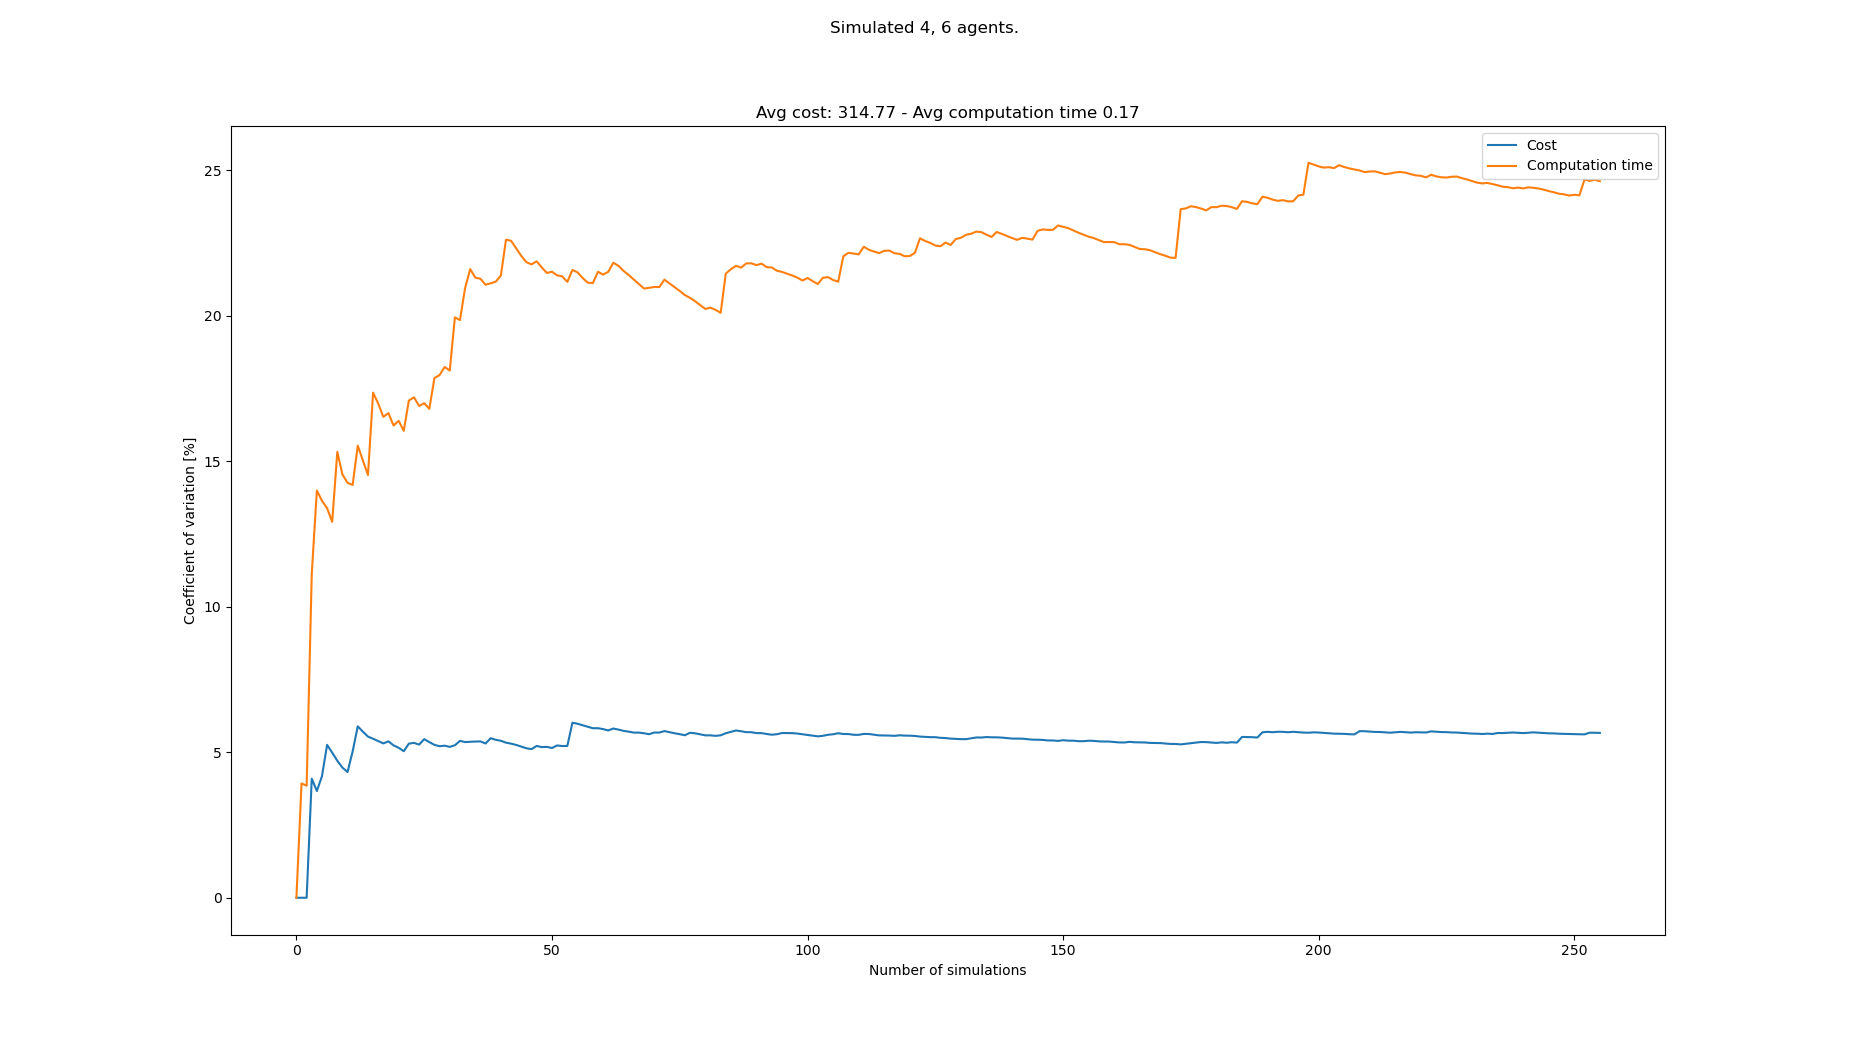

Values plotted in this chart, from the file beside it:
starts, goals, Cost, Cost_var, Cost_mean, Cost_std, Computation time, Computation time_var, Computation time_mean, Computation time_std
[(2, 0), (4, 0), (6, 0), (8, 0), (3, 21)…, [(5, 21), (1, 21), (3, 21), (8, 21), (2,…, 310, 0.0, 310.0, 0.0, 0.1414, 0.0, 0.1414, 0.0
[(6, 0), (0, 0), (4, 0), (8, 0), (4, 21)…, [(7, 21), (2, 21), (1, 21), (5, 21), (8,…, 310, 0.0, 310.0, 0.0, 0.1307, 3.927, 0.136, 0.005342
[(2, 0), (3, 0), (0, 0), (8, 0), (6, 21)…, [(7, 21), (1, 21), (8, 21), (4, 21), (2,…, 310, 0.0, 310.0, 0.0, 0.1425, 3.849, 0.1382, 0.005319
[(3, 0), (0, 0), (2, 0), (6, 0), (1, 21)…, [(3, 21), (7, 21), (4, 21), (1, 21), (5,…, 340, 4.091, 317.5, 12.99, 0.1745, 11.12, 0.1473, 0.01638
[(1, 0), (8, 0), (4, 0), (5, 0), (6, 21)…, [(4, 21), (8, 21), (7, 21), (6, 21), (2,…, 320, 3.667, 318.0, 11.66, 0.1874, 13.99, 0.1553, 0.02173
[(2, 0), (6, 0), (8, 0), (3, 0), (0, 21)…, [(1, 21), (5, 21), (8, 21), (0, 21), (1,…, 340, 4.177, 321.7, 13.44, 0.1385, 13.64, 0.1525, 0.02079
[(8, 0), (0, 0), (1, 0), (5, 0), (4, 21)…, [(0, 21), (5, 21), (6, 21), (4, 21), (4,…, 290, 5.253, 317.1, 16.66, 0.136, 13.39, 0.1501, 0.0201
[(2, 0), (3, 0), (7, 0), (4, 0), (7, 21)…, [(8, 21), (1, 21), (0, 21), (2, 21), (7,…, 310, 4.984, 316.2, 15.76, 0.1383, 12.92, 0.1487, 0.0192
[(1, 0), (5, 0), (7, 0), (8, 0), (1, 21)…, [(4, 21), (0, 21), (8, 21), (3, 21), (8,…, 320, 4.708, 316.7, 14.91, 0.1968, 15.32, 0.154, 0.02359
[(8, 0), (7, 0), (6, 0), (0, 0), (0, 21)…, [(1, 21), (6, 21), (2, 21), (4, 21), (5,…, 320, 4.472, 317.0, 14.18, 0.1532, 14.54, 0.1539, 0.02238
[(4, 0), (0, 0), (6, 0), (3, 0), (0, 21)…, [(5, 21), (7, 21), (6, 21), (4, 21), (2,…, 310, 4.32, 316.4, 13.67, 0.1754, 14.26, 0.1559, 0.02222
[(5, 0), (1, 0), (6, 0), (0, 0), (8, 21)…, [(2, 21), (8, 21), (6, 21), (1, 21), (0,…, 350, 5.029, 319.2, 16.05, 0.1813, 14.18, 0.158, 0.02241
[(3, 0), (5, 0), (4, 0), (7, 0), (2, 21)…, [(1, 21), (0, 21), (2, 21), (5, 21), (7,…, 280, 5.89, 316.2, 18.62, 0.1177, 15.53, 0.1549, 0.02406
[(8, 0), (5, 0), (4, 0), (7, 0), (7, 21)…, [(2, 21), (5, 21), (1, 21), (0, 21), (1,…, 310, 5.706, 315.7, 18.01, 0.1497, 15.03, 0.1545, 0.02322
[(5, 0), (3, 0), (4, 0), (1, 0), (5, 21)…, [(6, 21), (5, 21), (1, 21), (0, 21), (2,…, 310, 5.537, 315.3, 17.46, 0.1621, 14.52, 0.155, 0.02251
[(1, 0), (7, 0), (5, 0), (3, 0), (4, 21)…, [(1, 21), (2, 21), (4, 21), (7, 21), (4,…, 330, 5.463, 316.2, 17.28, 0.2254, 17.35, 0.1594, 0.02767
[(8, 0), (6, 0), (4, 0), (7, 0), (3, 21)…, [(7, 21), (2, 21), (3, 21), (1, 21), (3,…, 330, 5.384, 317.1, 17.07, 0.1485, 16.98, 0.1588, 0.02696
[(7, 0), (4, 0), (8, 0), (3, 0), (0, 21)…, [(7, 21), (8, 21), (1, 21), (3, 21), (2,…, 330, 5.303, 317.8, 16.85, 0.1708, 16.52, 0.1595, 0.02635
[(5, 0), (2, 0), (0, 0), (7, 0), (3, 21)…, [(6, 21), (8, 21), (0, 21), (3, 21), (0,…, 340, 5.373, 318.9, 17.14, 0.1953, 16.65, 0.1613, 0.02686
[(3, 0), (8, 0), (1, 0), (5, 0), (0, 21)…, [(7, 21), (4, 21), (3, 21), (6, 21), (8,…, 320, 5.236, 319.0, 16.7, 0.1622, 16.23, 0.1614, 0.02619
[(3, 0), (4, 0), (7, 0), (1, 0), (8, 21)…, [(2, 21), (3, 21), (8, 21), (6, 21), (5,…, 330, 5.154, 319.5, 16.47, 0.1982, 16.39, 0.1631, 0.02673
[(3, 0), (7, 0), (5, 0), (4, 0), (6, 21)…, [(4, 21), (2, 21), (8, 21), (5, 21), (1,…, 320, 5.035, 319.5, 16.09, 0.1584, 16.04, 0.1629, 0.02614
[(8, 0), (2, 0), (6, 0), (5, 0), (0, 21)…, [(2, 21), (8, 21), (0, 21), (3, 21), (0,…, 290, 5.294, 318.3, 16.85, 0.1136, 17.08, 0.1608, 0.02747
[(3, 0), (6, 0), (4, 0), (7, 0), (1, 21)…, [(6, 21), (0, 21), (2, 21), (7, 21), (2,…, 300, 5.321, 317.5, 16.89, 0.1332, 17.19, 0.1596, 0.02745
[(3, 0), (8, 0), (0, 0), (2, 0), (8, 21)…, [(4, 21), (7, 21), (5, 21), (8, 21), (3,…, 330, 5.262, 318.0, 16.73, 0.1528, 16.9, 0.1594, 0.02693
[(1, 0), (7, 0), (4, 0), (8, 0), (5, 21)…, [(1, 21), (2, 21), (3, 21), (4, 21), (4,…, 290, 5.449, 316.9, 17.27, 0.1325, 16.99, 0.1583, 0.0269
[(8, 0), (5, 0), (7, 0), (4, 0), (0, 21)…, [(8, 21), (0, 21), (1, 21), (7, 21), (6,…, 320, 5.348, 317, 16.96, 0.1453, 16.8, 0.1578, 0.02651
[(6, 0), (8, 0), (1, 0), (0, 0), (8, 21)…, [(5, 21), (1, 21), (2, 21), (4, 21), (8,…, 320, 5.253, 317.1, 16.66, 0.1047, 17.85, 0.1559, 0.02784
[(5, 0), (1, 0), (6, 0), (3, 0), (1, 21)…, [(6, 21), (2, 21), (1, 21), (7, 21), (6,…, 330, 5.207, 317.6, 16.54, 0.1943, 17.96, 0.1573, 0.02824
[(3, 0), (7, 0), (8, 0), (4, 0), (8, 21)…, [(2, 21), (8, 21), (3, 21), (6, 21), (5,…, 300, 5.225, 317.0, 16.56, 0.1223, 18.24, 0.1561, 0.02847
[(2, 0), (8, 0), (0, 0), (4, 0), (8, 21)…, [(2, 21), (4, 21), (5, 21), (7, 21), (5,…, 330, 5.184, 317.4, 16.45, 0.1841, 18.11, 0.157, 0.02844
[(4, 0), (1, 0), (5, 0), (8, 0), (5, 21)…, [(5, 21), (1, 21), (0, 21), (8, 21), (6,…, 340, 5.239, 318.1, 16.67, 0.2444, 19.94, 0.1597, 0.03185
[(6, 0), (0, 0), (2, 0), (4, 0), (2, 21)…, [(4, 21), (5, 21), (3, 21), (1, 21), (1,…, 290, 5.391, 317.3, 17.1, 0.1384, 19.85, 0.1591, 0.03158
[(5, 0), (1, 0), (8, 0), (3, 0), (6, 21)…, [(0, 21), (3, 21), (5, 21), (4, 21), (7,…, 330, 5.348, 317.6, 16.99, 0.2375, 20.95, 0.1614, 0.03381
[(2, 0), (1, 0), (6, 0), (7, 0), (1, 21)…, [(2, 21), (6, 21), (8, 21), (7, 21), (6,…, 300, 5.36, 317.1, 17, 0.2311, 21.6, 0.1634, 0.03529
[(7, 0), (6, 0), (0, 0), (2, 0), (8, 21)…, [(2, 21), (6, 21), (5, 21), (1, 21), (5,…, 300, 5.367, 316.7, 17, 0.1613, 21.31, 0.1633, 0.0348
[(7, 0), (8, 0), (1, 0), (5, 0), (3, 21)…, [(7, 21), (2, 21), (8, 21), (5, 21), (7,…, 300, 5.37, 316.2, 16.98, 0.1371, 21.27, 0.1626, 0.03459
[(3, 0), (5, 0), (2, 0), (7, 0), (4, 21)…, [(1, 21), (2, 21), (4, 21), (7, 21), (8,…, 320, 5.301, 316.3, 16.77, 0.1896, 21.06, 0.1633, 0.0344
[(1, 0), (5, 0), (3, 0), (2, 0), (8, 21)…, [(1, 21), (4, 21), (8, 21), (7, 21), (2,…, 350, 5.482, 317.2, 17.39, 0.2095, 21.11, 0.1645, 0.03473
[(2, 0), (3, 0), (7, 0), (8, 0), (1, 21)…, [(7, 21), (3, 21), (6, 21), (8, 21), (2,…, 310, 5.427, 317.0, 17.2, 0.1327, 21.17, 0.1637, 0.03465
[(3, 0), (1, 0), (7, 0), (8, 0), (5, 21)…, [(4, 21), (0, 21), (1, 21), (6, 21), (7,…, 330, 5.393, 317.3, 17.11, 0.2194, 21.38, 0.1651, 0.03529
[(3, 0), (7, 0), (0, 0), (1, 0), (0, 21)…, [(7, 21), (6, 21), (8, 21), (1, 21), (0,…, 320, 5.328, 317.4, 16.91, 0.2616, 22.61, 0.1674, 0.03784
[(0, 0), (1, 0), (8, 0), (4, 0), (2, 21)…, [(2, 21), (7, 21), (5, 21), (0, 21), (5,…, 330, 5.295, 317.7, 16.82, 0.2126, 22.57, 0.1684, 0.03802
[(7, 0), (6, 0), (0, 0), (5, 0), (8, 21)…, [(3, 21), (2, 21), (8, 21), (5, 21), (7,…, 310, 5.25, 317.5, 16.67, 0.1844, 22.31, 0.1688, 0.03766
[(8, 0), (1, 0), (3, 0), (5, 0), (8, 21)…, [(2, 21), (3, 21), (6, 21), (8, 21), (6,…, 320, 5.192, 317.6, 16.49, 0.18, 22.05, 0.169, 0.03727
[(4, 0), (6, 0), (3, 0), (8, 0), (2, 21)…, [(4, 21), (0, 21), (3, 21), (7, 21), (8,…, 320, 5.135, 317.6, 16.31, 0.1924, 21.84, 0.1695, 0.03702
[(8, 0), (3, 0), (5, 0), (4, 0), (8, 21)…, [(3, 21), (6, 21), (2, 21), (7, 21), (6,…, 330, 5.107, 317.9, 16.23, 0.2097, 21.76, 0.1704, 0.03708
[(1, 0), (7, 0), (8, 0), (0, 0), (3, 21)…, [(6, 21), (4, 21), (8, 21), (7, 21), (7,…, 290, 5.216, 317.3, 16.55, 0.1326, 21.87, 0.1696, 0.03709
[(8, 0), (7, 0), (0, 0), (5, 0), (6, 21)…, [(8, 21), (0, 21), (3, 21), (4, 21), (7,…, 310, 5.175, 317.1, 16.41, 0.1902, 21.66, 0.17, 0.03682
[(3, 0), (2, 0), (1, 0), (6, 0), (6, 21)…, [(3, 21), (7, 21), (4, 21), (8, 21), (4,…, 300, 5.184, 316.8, 16.42, 0.1622, 21.47, 0.1699, 0.03647
[(1, 0), (2, 0), (8, 0), (5, 0), (2, 21)…, [(5, 21), (4, 21), (8, 21), (3, 21), (4,…, 310, 5.144, 316.7, 16.29, 0.219, 21.51, 0.1708, 0.03675
[(7, 0), (4, 0), (1, 0), (6, 0), (5, 21)…, [(4, 21), (3, 21), (7, 21), (1, 21), (6,…, 290, 5.233, 316.2, 16.54, 0.1541, 21.38, 0.1705, 0.03646
[(2, 0), (3, 0), (7, 0), (0, 0), (4, 21)…, [(4, 21), (2, 21), (3, 21), (1, 21), (0,…, 330, 5.213, 316.4, 16.49, 0.2128, 21.35, 0.1713, 0.03657
[(2, 0), (7, 0), (3, 0), (5, 0), (6, 21)…, [(8, 21), (4, 21), (7, 21), (5, 21), (3,…, 300, 5.216, 316.1, 16.49, 0.1906, 21.16, 0.1717, 0.03633
[(3, 0), (7, 0), (0, 0), (5, 0), (1, 21)…, [(0, 21), (5, 21), (2, 21), (4, 21), (2,…, 390, 6.013, 317.5, 19.09, 0.2454, 21.57, 0.173, 0.03732
[(1, 0), (4, 0), (0, 0), (6, 0), (3, 21)…, [(7, 21), (6, 21), (2, 21), (8, 21), (1,…, 330, 5.978, 317.7, 18.99, 0.1515, 21.49, 0.1726, 0.03709
[(3, 0), (1, 0), (2, 0), (4, 0), (1, 21)…, [(1, 21), (5, 21), (0, 21), (7, 21), (1,…, 320, 5.926, 317.7, 18.83, 0.1765, 21.29, 0.1727, 0.03677
[(4, 0), (8, 0), (1, 0), (5, 0), (2, 21)…, [(1, 21), (4, 21), (0, 21), (5, 21), (2,…, 320, 5.874, 317.8, 18.67, 0.1645, 21.13, 0.1726, 0.03647
[(7, 0), (6, 0), (8, 0), (4, 0), (7, 21)…, [(3, 21), (1, 21), (4, 21), (2, 21), (2,…, 320, 5.824, 317.8, 18.51, 0.1443, 21.12, 0.1721, 0.03634
[(8, 0), (7, 0), (5, 0), (1, 0), (0, 21)…, [(8, 21), (0, 21), (2, 21), (5, 21), (2,…, 300, 5.825, 317.5, 18.5, 0.1138, 21.51, 0.1711, 0.0368
... 183 more rows
